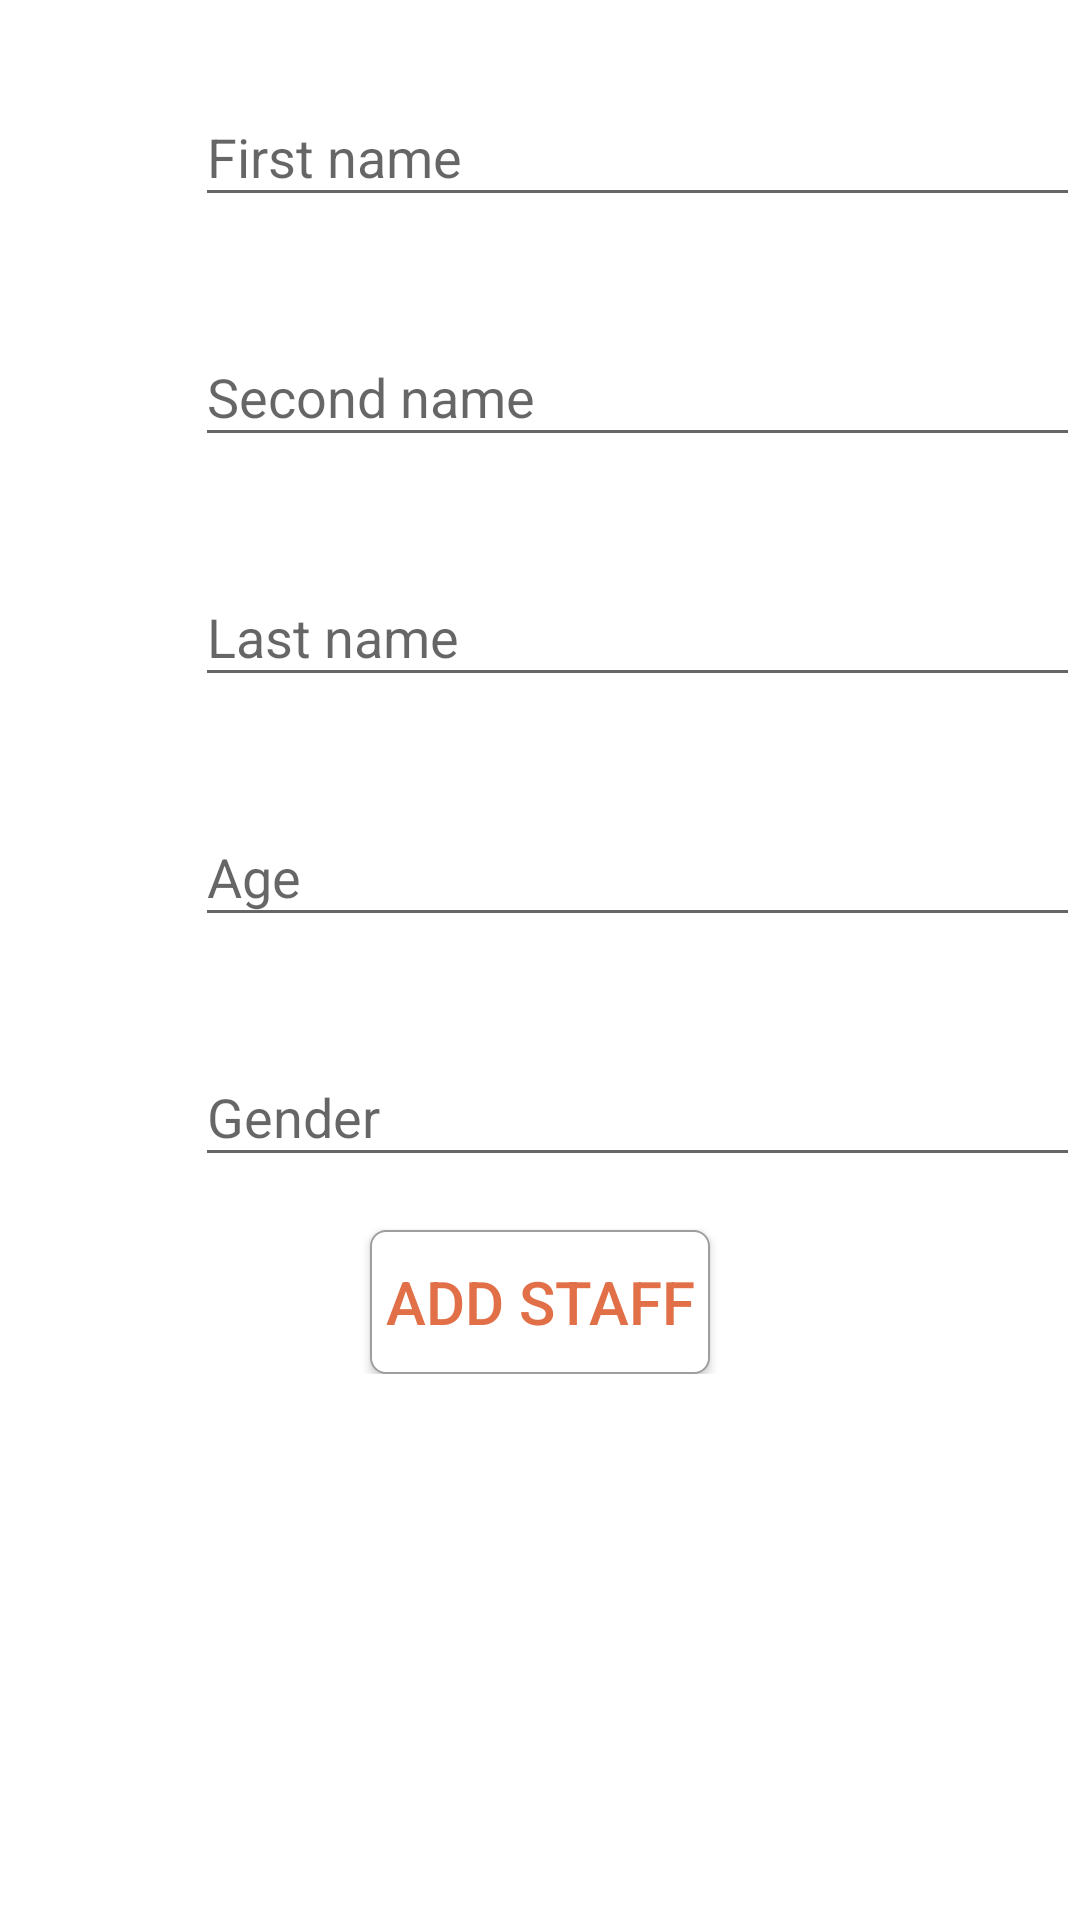

The Android layout XML behind this screen, and the referenced resources:
<!-- AndroidManifest.xml: application theme AppTheme -->
<!-- res/layout/content_activity_add_staff.xml -->
<?xml version="1.0" encoding="utf-8"?>

<android.support.v4.widget.NestedScrollView
    xmlns:android="http://schemas.android.com/apk/res/android"
    xmlns:app="http://schemas.android.com/apk/res-auto"
    xmlns:android.support.design="http://schemas.android.com/tools"
    xmlns:tools="http://schemas.android.com/tools"
    android:layout_width="match_parent"
    android:layout_height="match_parent"
    app:layout_behavior="@string/appbar_scrolling_view_behavior">

    <LinearLayout
        android:orientation="vertical"
        android:layout_width="match_parent"
        android:layout_height="match_parent"
        android:layout_marginTop="10dp">

        <RelativeLayout
            android:layout_width="match_parent"
            android:layout_height="80dp"
            android:orientation="horizontal">

            <ImageView
                android:layout_width="45dp"
                android:layout_height="45dp"
                android:src="@drawable/personal_area"
                android:paddingLeft="20dp"
                android:layout_centerVertical="true"
                android:id="@+id/img_first_name"
                android:layout_gravity="center"/>

            <android.support.design.widget.TextInputLayout
                android:id="@+id/input_layout_first_name"
                android:layout_width="match_parent"
                android:layout_height="wrap_content"
                android:layout_marginLeft="20dp"
                app:hintTextAppearance="@android:style/TextAppearance.Large"
                android.support.design:counterEnabled="true"
                android:layout_toRightOf="@+id/img_first_name"
                android:layout_alignBottom="@+id/img_first_name">

                <EditText
                    android:id="@+id/input_first_name"
                    android:layout_width="match_parent"
                    android:layout_height="wrap_content"
                    android:singleLine="true"
                    android:inputType="textPersonName"
                    android:textColor="@color/md_black_1000_75"
                    android:hint="First name" />

            </android.support.design.widget.TextInputLayout>

        </RelativeLayout>

        <RelativeLayout
            android:layout_width="match_parent"
            android:layout_height="80dp"
            android:orientation="horizontal">

            <ImageView
                android:layout_width="45dp"
                android:layout_height="45dp"
                android:src="@drawable/personal_area"
                android:paddingLeft="20dp"
                android:id="@+id/img_second_name"
                android:layout_centerVertical="true"
                android:layout_gravity="center"/>

            <android.support.design.widget.TextInputLayout
                android:id="@+id/input_layout_second_name"
                android:layout_width="match_parent"
                android:layout_height="wrap_content"
                app:hintTextAppearance="@android:style/TextAppearance.Large"
                android:layout_marginLeft="20dp"
                android:layout_toRightOf="@+id/img_second_name"
                android:layout_alignBottom="@+id/img_second_name"
                android:layout_gravity="center">

                <EditText
                    android:id="@+id/input_second_name"
                    android:layout_width="match_parent"
                    android:layout_height="wrap_content"
                    android:singleLine="true"
                    android:inputType="textPersonName"
                    android:hint="Second name" />

            </android.support.design.widget.TextInputLayout>

        </RelativeLayout>

        <RelativeLayout
            android:layout_width="match_parent"
            android:layout_height="80dp"
            android:orientation="horizontal">

            <ImageView
                android:layout_width="45dp"
                android:layout_height="45dp"
                android:src="@drawable/personal_area"
                android:paddingLeft="20dp"
                android:id="@+id/img_last_name"
                android:layout_centerVertical="true"
                android:layout_gravity="center"/>

            <android.support.design.widget.TextInputLayout
                android:id="@+id/input_layout_last_name"
                android:layout_width="match_parent"
                android:layout_height="wrap_content"
                app:hintTextAppearance="@android:style/TextAppearance.Large"
                android:layout_marginLeft="20dp"
                android:layout_toRightOf="@+id/img_last_name"
                android:layout_alignBottom="@+id/img_last_name"
                android:layout_gravity="center">

                <EditText
                    android:id="@+id/input_last_name"
                    android:layout_width="match_parent"
                    android:layout_height="wrap_content"
                    android:singleLine="true"
                    android:inputType="textPersonName"
                    android:hint="Last name" />

            </android.support.design.widget.TextInputLayout>

        </RelativeLayout>

        <RelativeLayout
            android:layout_width="match_parent"
            android:layout_height="80dp"
            android:orientation="horizontal">

            <ImageView
                android:layout_width="45dp"
                android:layout_height="45dp"
                android:src="@drawable/personal_area"
                android:paddingLeft="20dp"
                android:id="@+id/img_age"
                android:layout_centerVertical="true"
                android:layout_gravity="center"/>

            <android.support.design.widget.TextInputLayout
                android:id="@+id/input_layout_age"
                android:layout_width="match_parent"
                android:layout_height="wrap_content"
                app:hintTextAppearance="@android:style/TextAppearance.Large"
                android:layout_marginLeft="20dp"
                android:layout_toRightOf="@+id/img_age"
                android:layout_alignBottom="@+id/img_age"
                android:layout_gravity="center">

                <EditText
                    android:id="@+id/input_age"
                    android:layout_width="match_parent"
                    android:layout_height="wrap_content"
                    android:singleLine="true"
                    android:inputType="number"
                    android:hint="Age" />

            </android.support.design.widget.TextInputLayout>

        </RelativeLayout>

        <RelativeLayout
            android:layout_width="match_parent"
            android:layout_height="80dp"
            android:orientation="horizontal">

            <ImageView
                android:layout_width="45dp"
                android:layout_height="45dp"
                android:src="@drawable/personal_area"
                android:paddingLeft="20dp"
                android:id="@+id/img_gender"
                android:layout_centerVertical="true"
                android:layout_gravity="center"/>

            <android.support.design.widget.TextInputLayout
                android:id="@+id/input_layout_gender"
                android:layout_width="match_parent"
                android:layout_height="wrap_content"
                app:hintTextAppearance="@android:style/TextAppearance.Large"
                android:layout_marginLeft="20dp"
                android:layout_toRightOf="@+id/img_gender"
                android:layout_alignBottom="@+id/img_gender"
                android:layout_gravity="center">

                <EditText
                    android:id="@+id/input_gender"
                    android:layout_width="match_parent"
                    android:layout_height="wrap_content"
                    android:singleLine="true"
                    android:hint="Gender" />

            </android.support.design.widget.TextInputLayout>

        </RelativeLayout>

        <Button
            android:layout_width="wrap_content"
            android:layout_height="wrap_content"
            android:textSize="20sp"
            android:textColor="@color/colorAccent"
            android:background="@drawable/btn_add_staff_background"
            android:padding="5dp"
            android:layout_gravity="center"
            android:id="@+id/add_staff_button"
            android:text="Add staff"/>

    </LinearLayout>

</android.support.v4.widget.NestedScrollView>
<!-- resources referenced by this layout -->
<resources>
  <color name="colorAccent">#e16f47</color>
  <color name="md_black_1000_75">#c0000000</color>
  <!-- drawable btn_add_staff_background (drawable) -->
  <?xml version="1.0" encoding="utf-8"?>
  
  <selector xmlns:android="http://schemas.android.com/apk/res/android">
      <item android:drawable="@drawable/roun_corn_backwhite_strokeaccent" android:state_pressed="true"/>
      <item android:drawable="@drawable/roun_corn_backwhite_strokegreay" android:state_pressed="false"/>
  </selector>
  <style name="AppTheme" parent="Base.AppTheme">
  
      </style>
  <!-- drawable roun_corn_backwhite_strokeaccent (drawable) -->
  <?xml version="1.0" encoding="utf-8"?>
  
  <shape xmlns:android="http://schemas.android.com/apk/res/android"
      android:padding="10dp"
      android:shape="rectangle" >
      <solid android:color="@color/white" />
      <stroke android:width="2px" android:color="@color/colorAccent"/>
      <corners android:radius="5dp" />
  </shape>
  <!-- drawable roun_corn_backwhite_strokegreay (drawable) -->
  <?xml version="1.0" encoding="utf-8"?>
  
  <shape xmlns:android="http://schemas.android.com/apk/res/android"
      android:padding="10dp"
      android:shape="rectangle" >
      <solid android:color="@color/white" />
      <stroke android:width="2px" android:color="@color/md_grey_500"/>
      <corners android:radius="5dp" />
  </shape>
  <style name="Base.AppTheme" parent="Theme.AppCompat.Light.NoActionBar">
          <item name="colorPrimary">@color/colorPrimary</item>
          <item name="colorPrimaryDark">@color/colorPrimaryDark</item>
          <item name="colorAccent">@color/colorAccent</item>
          <item name="colorControlHighlight">@color/md_indigo_500_25</item>
          <item name="android:windowBackground">@color/md_white_1000</item>
      </style>
  <color name="white">#ffffff</color>
  <color name="md_grey_500">#9e9e9e</color>
  <color name="colorPrimary">#2196f3</color>
  <color name="colorPrimaryDark">#1e87da</color>
  <color name="md_indigo_500_25">#403f51b5</color>
  <color name="md_white_1000">#ffffff</color>
</resources>
